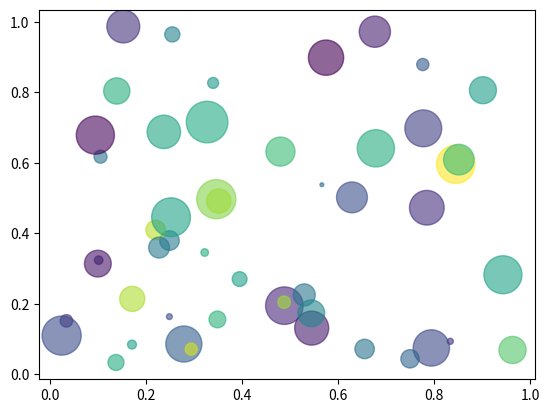

This chart was generated by the following Python code:
import numpy as np, matplotlib.pyplot as plt

x, y = np.random.rand(2, 50)
colors, area = np.random.rand(50), (30 * np.random.rand(50))**2

plt.scatter(x, y, s=area, c=colors, alpha=0.6, cmap='viridis')
plt.show()
